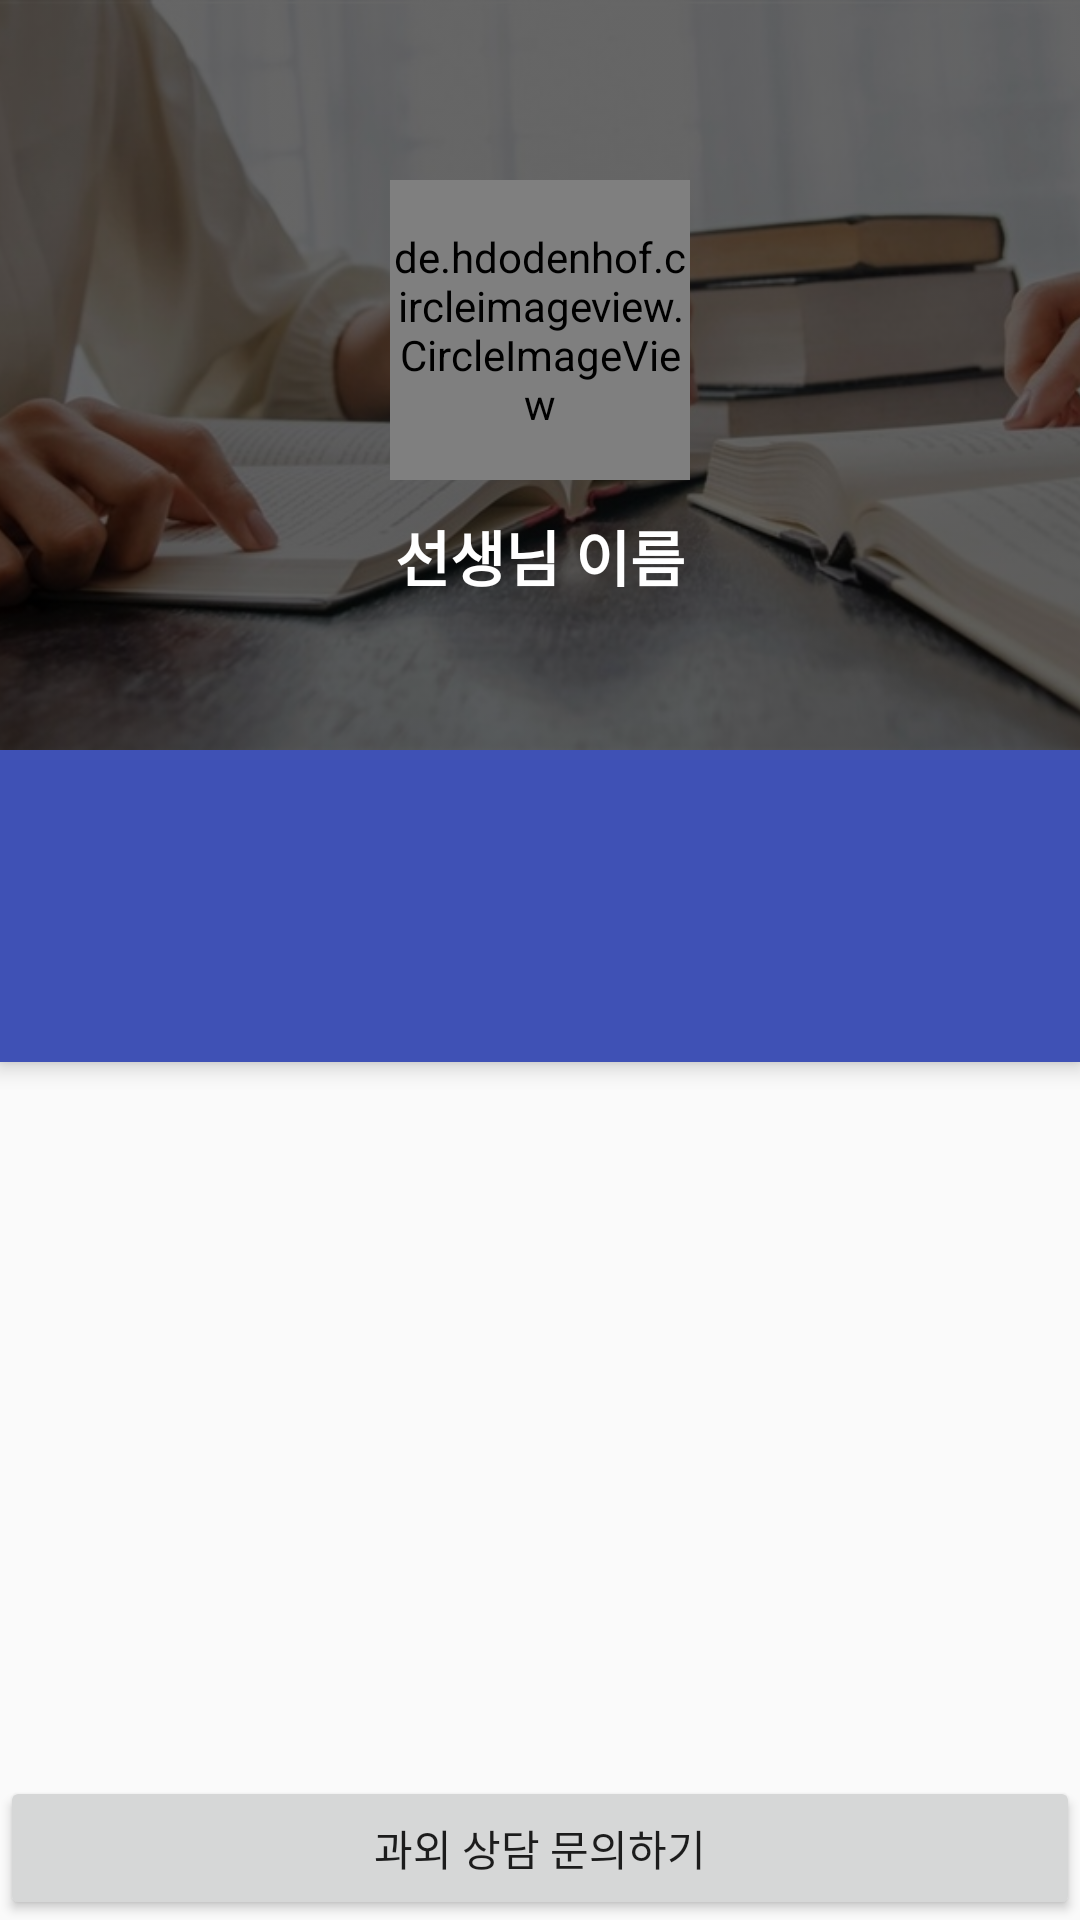

Here is an Android app screen rendered from its layout file. Give the layout XML and the strings, colors and styles it references.
<!-- AndroidManifest.xml: application theme AppTheme -->
<!-- res/layout/activity_info_class.xml -->
<?xml version="1.0" encoding="utf-8"?>
<android.support.design.widget.CoordinatorLayout xmlns:android="http://schemas.android.com/apk/res/android"
    xmlns:app="http://schemas.android.com/apk/res-auto"
    xmlns:tools="http://schemas.android.com/tools"
    android:layout_width="match_parent"
    android:layout_height="match_parent"
    android:fitsSystemWindows="true"
    tools:context="com.example.kimjungwon.lessonapp.activity_Info_Class">

    <android.support.design.widget.AppBarLayout
        android:id="@+id/app_bar"
        android:layout_width="match_parent"
        android:layout_height="wrap_content"
        android:fitsSystemWindows="true"
        android:theme="@style/AppTheme.AppBarOverlay">

        <android.support.design.widget.CollapsingToolbarLayout
            android:layout_weight="1"
            android:id="@+id/toolbar_layout"
            android:layout_width="match_parent"
            android:fitsSystemWindows="true"
            app:layout_scrollFlags="scroll|snap"
            android:layout_height="wrap_content">

            <ImageView
                android:layout_width="match_parent"
                android:layout_height="250dp"
                android:scaleType="centerCrop"
                android:fitsSystemWindows="true"
                android:id="@+id/lesson_background"
                android:layout_gravity="center"
                android:tint="#99000000"
                app:srcCompat="@drawable/background_test" />

            <FrameLayout
                android:layout_width="match_parent"
                android:layout_height="match_parent">

                <RelativeLayout
                    android:layout_width="match_parent"
                    android:layout_height="match_parent">

                    <de.hdodenhof.circleimageview.CircleImageView
                        android:layout_width="100dp"
                        android:layout_height="100dp"
                        android:layout_gravity="center_horizontal"
                        android:src="@mipmap/ic_launcher"
                        android:foregroundGravity="bottom|center_horizontal"
                        android:layout_alignParentTop="true"
                        android:layout_centerHorizontal="true"
                        android:layout_marginTop="60dp"
                        android:id="@+id/profile_img_teacher" />

                    <TextView
                        android:text="선생님 이름"
                        android:layout_width="wrap_content"
                        android:layout_height="wrap_content"
                        android:id="@+id/info_teacher_name"
                        android:textStyle="bold"
                        android:textSize="20dp"
                        android:textColor="#FFFFFF"
                        android:layout_weight="1"
                        android:layout_alignParentBottom="true"
                        android:layout_centerHorizontal="true"
                        android:layout_marginBottom="50dp" />

                </RelativeLayout>

            </FrameLayout>

        </android.support.design.widget.CollapsingToolbarLayout>

        <android.support.v7.widget.Toolbar
            android:layout_width="match_parent"
            android:layout_height="wrap_content"
            android:background="?attr/colorPrimary"
            android:theme="?attr/actionBarTheme"
            android:minHeight="?attr/actionBarSize"
            android:id="@+id/toolbar"
            app:layout_scrollFlags="snap"/>

        <android.support.design.widget.TabLayout
            android:layout_gravity="bottom"
            android:id="@+id/tabs"
            android:layout_width="match_parent"
            android:layout_height="wrap_content" />

    </android.support.design.widget.AppBarLayout>

    <android.support.v4.view.ViewPager
        android:id="@+id/container"
        android:layout_width="match_parent"
        android:layout_height="match_parent"
        app:layout_behavior="@string/appbar_scrolling_view_behavior" />

    <Button
        android:layout_gravity="bottom"
        android:text="과외 상담 문의하기"
        android:layout_width="match_parent"
        android:layout_height="wrap_content"
        android:id="@+id/RequestLesson" />

</android.support.design.widget.CoordinatorLayout>
<!-- resources referenced by this layout -->
<resources>
  <!-- drawable background_test: jpg bitmap (drawable, 81043 bytes) -->
  <style name="AppTheme.AppBarOverlay" parent="ThemeOverlay.AppCompat.Dark.ActionBar" />
  <style name="AppTheme" parent="Theme.AppCompat.Light.DarkActionBar">
          
          <item name="colorPrimary">@color/colorPrimary</item>
          <item name="colorPrimaryDark">@color/colorPrimaryDark</item>
          <item name="colorAccent">@color/colorAccent</item>
      </style>
  <color name="colorPrimary">#3F51B5</color>
  <color name="colorPrimaryDark">#303F9F</color>
  <color name="colorAccent">#FF4081</color>
</resources>
